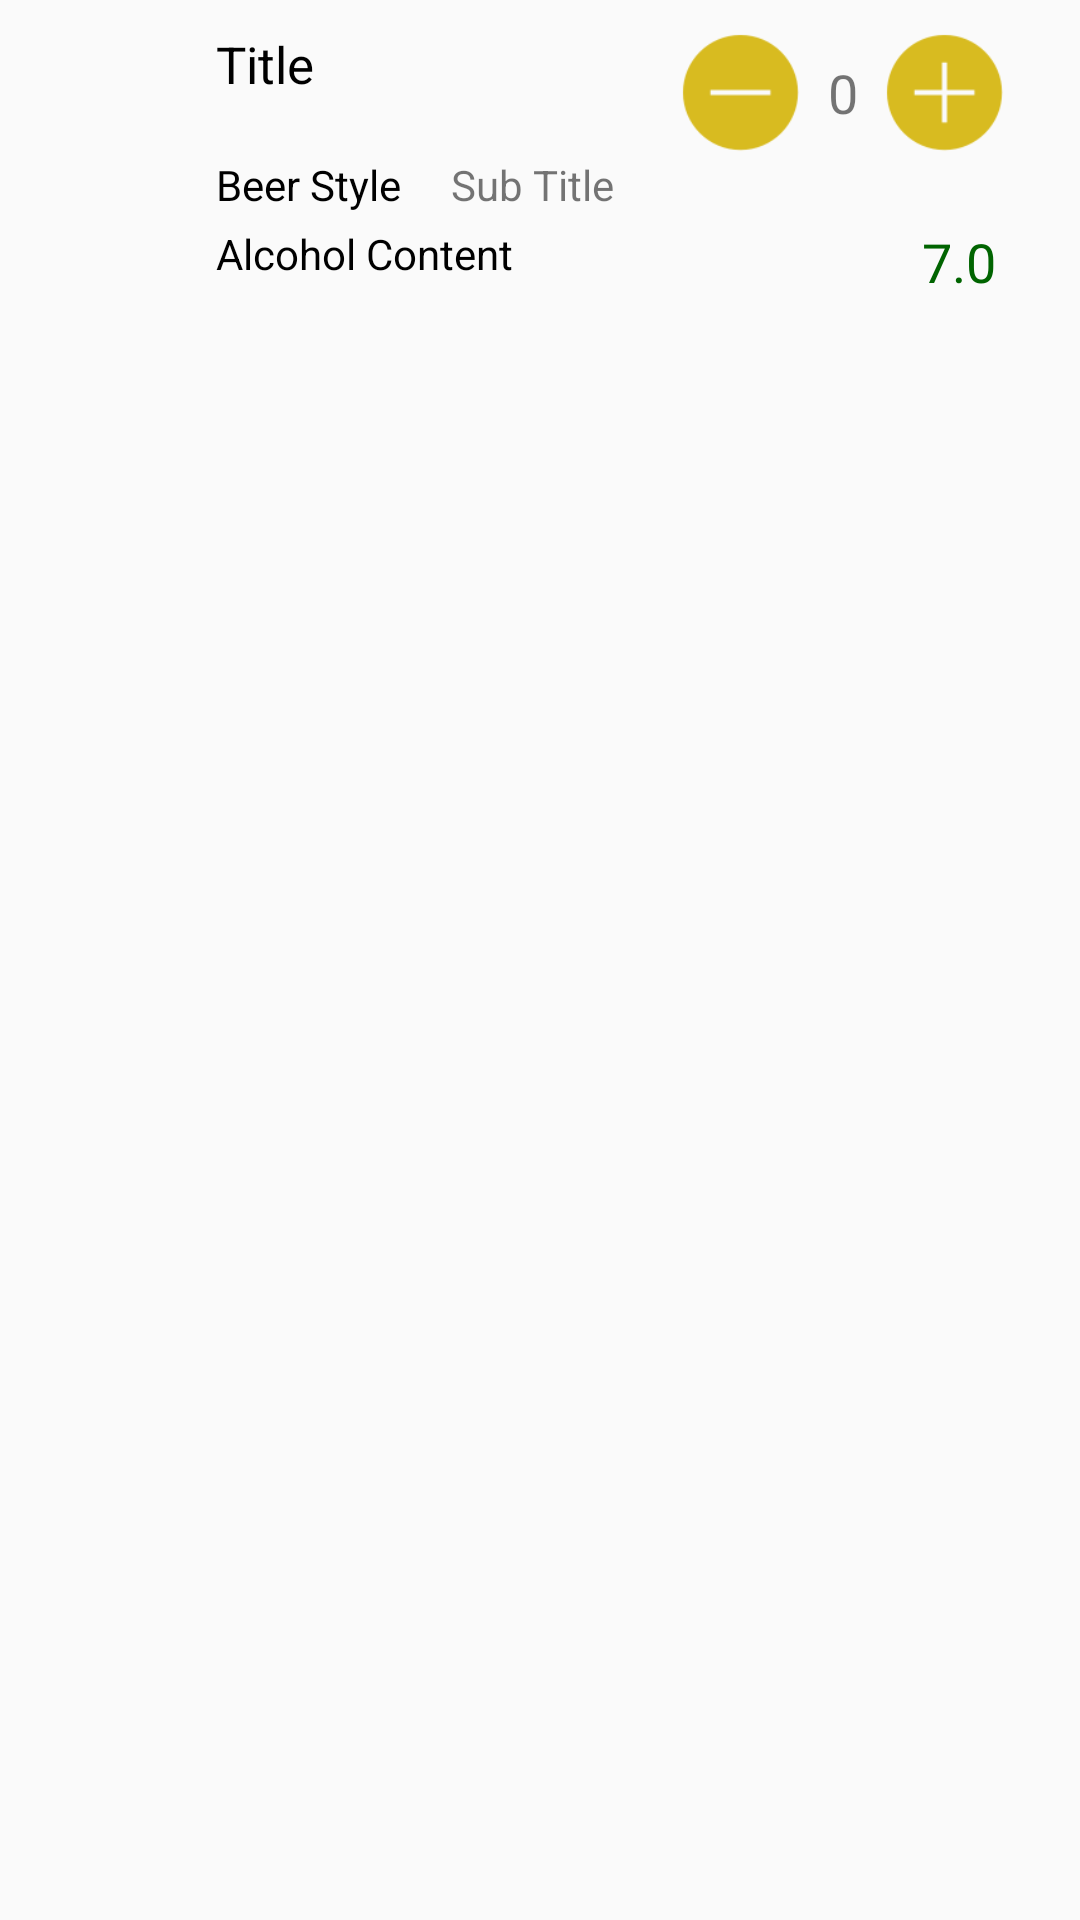

The Android layout XML behind this screen, and the referenced resources:
<!-- AndroidManifest.xml: application theme AppTheme -->
<!-- res/layout/adapter_beer.xml -->
<?xml version="1.0" encoding="utf-8"?>
<RelativeLayout xmlns:android="http://schemas.android.com/apk/res/android"
    android:layout_width="match_parent"
    android:layout_height="wrap_content"
    android:background="?android:attr/selectableItemBackground"
    android:clickable="true"
    android:focusable="true"
    android:orientation="vertical"
    android:paddingBottom="10dp"
    android:paddingRight="16dp"
    android:paddingTop="10dp">

    <ImageView
        android:id="@+id/beer"
        android:layout_width="64dp"
        android:layout_height="64dp"
        android:paddingTop="16dp"
        android:src="@drawable/beer" />

    <RelativeLayout
        android:layout_width="match_parent"
        android:layout_height="wrap_content"
        android:layout_toRightOf="@+id/beer"
        android:paddingLeft="8dp">


        <RelativeLayout
            android:id="@+id/main_layout"
            android:layout_width="match_parent"
            android:layout_height="wrap_content">

            <TextView
                android:id="@+id/name"
                android:layout_width="wrap_content"
                android:layout_height="wrap_content"
                android:paddingBottom="@dimen/margin_4"
                android:text="Title"
                android:textColor="@color/black"
                android:textSize="17sp" />

            <LinearLayout
                android:layout_width="wrap_content"
                android:layout_height="wrap_content"
                android:layout_alignParentEnd="true"
                android:layout_alignParentRight="true"
                android:gravity="end"
                android:orientation="horizontal"
                android:paddingRight="8dp">

                <ImageView
                    android:id="@+id/iv_minus"
                    android:layout_width="42dp"
                    android:layout_height="42dp"
                    android:src="@drawable/minus" />

                <TextView
                    android:id="@+id/qnt"
                    android:layout_width="wrap_content"
                    android:layout_height="wrap_content"
                    android:layout_gravity="center"
                    android:text="0"
                    android:paddingLeft="8dp"
                    android:paddingRight="8dp"
                    android:textSize="18sp" />

                <ImageView
                    android:id="@+id/iv_plus"
                    android:layout_width="42dp"
                    android:layout_height="42dp"

                    android:src="@drawable/plus" />


            </LinearLayout>

        </RelativeLayout>


        <RelativeLayout
            android:id="@+id/middle_layout"
            android:layout_width="match_parent"
            android:layout_height="wrap_content"
            android:layout_below="@+id/main_layout"
            android:layout_marginBottom="@dimen/margin_4">

            <TextView
                android:id="@+id/beer_style_heading"
                android:layout_width="wrap_content"
                android:layout_height="wrap_content"
                android:text="Beer Style     "
                android:textColor="@color/black" />

            <TextView
                android:id="@+id/beer_style"
                android:layout_width="match_parent"
                android:layout_height="wrap_content"
                android:layout_toRightOf="@+id/beer_style_heading"
                android:text="Sub Title" />

        </RelativeLayout>


        <RelativeLayout
            android:layout_width="match_parent"

            android:layout_height="wrap_content"
            android:layout_below="@+id/middle_layout">

            <TextView
                android:layout_width="match_parent"
                android:layout_height="wrap_content"
                android:text="Alcohol Content"
                android:textColor="@color/black" />

            <TextView
                android:id="@+id/alcohol_content"
                android:layout_width="match_parent"
                android:layout_height="wrap_content"
                android:layout_marginRight="@dimen/margin_12"
                android:gravity="end"
                android:text="7.0"
                android:textSize="18sp"
                android:textColor="@color/green" />

        </RelativeLayout>
    </RelativeLayout>

    


</RelativeLayout>
<!-- resources referenced by this layout -->
<resources>
  <color name="black">#000000</color>
  <color name="green">#006400</color>
  <dimen name="margin_12">12dp</dimen>
  <dimen name="margin_16">16dp</dimen>
  <dimen name="margin_4">4dp</dimen>
  <!-- drawable minus: png bitmap (drawable, 1824 bytes) -->
  <!-- drawable plus: png bitmap (drawable, 1965 bytes) -->
  <style name="AppTheme" parent="Theme.AppCompat.Light.DarkActionBar">
          
          <item name="colorPrimary">@color/colorPrimary</item>
          <item name="colorPrimaryDark">@color/colorPrimaryDark</item>
          <item name="colorAccent">@color/colorAccent</item>
      </style>
  <color name="colorPrimary">#3F51B5</color>
  <color name="colorPrimaryDark">#303F9F</color>
  <color name="colorAccent">#FF5252</color>
</resources>
